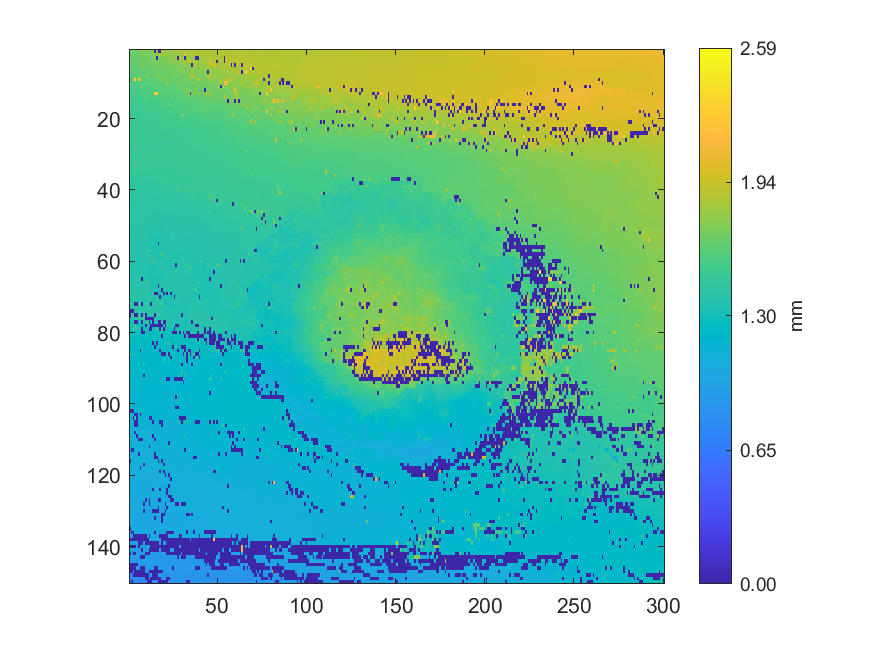

The table this chart was drawn from, first rows:
1.67193, 1.67379, 1.68004, 1.68638, 1.68242, 1.69331, 1.69207, 1.71302, 1.7176, 1.72359, 1.71749, 1.7302, 1.73201, 1.74834, 0.00426988, 1.75163, 0.00455335, 0.00452099, 1.89469, 1.77706, 1.76895, 1.78738, 1.8073, 1.79303
1.667, 1.667, 1.665, 1.672, 1.672, 1.678, 1.679, 1.697, 1.702, 1.703, 1.706, 1.714, 1.707, 1.731, 1.737, 1.725, 1.833, 1.831, 1.748, 1.837, 1.837, 1.773, 1.77, 1.78
1.649, 1.648, 1.663, 1.668, 1.669, 1.667, 1.667, 1.671, 1.671, 1.68, 1.698, 1.686, 1.701, 1.707, 1.707, 0.004737, 1.708, 1.72, 1.721, 1.742, 1.749, 1.749, 1.736, 1.76
1.646, 1.646, 1.643, 1.655, 1.655, 1.667, 1.677, 1.674, 1.673, 1.677, 1.678, 1.675, 1.678, 1.677, 1.702, 1.699, 1.696, 1.705, 1.712, 1.711, 1.714, 1.725, 1.735, 1.738
1.638, 1.635, 1.644, 1.645, 1.65, 1.649, 1.652, 1.732, 1.73, 1.674, 1.678, 1.677, 1.676, 1.676, 1.68, 1.68, 1.686, 1.691, 1.691, 1.697, 1.697, 1.701, 1.701, 1.699
1.619, 1.618, 1.616, 1.627, 1.622, 1.649, 1.772, 1.651, 1.659, 1.658, 1.656, 1.655, 1.651, 1.676, 1.732, 1.686, 1.684, 1.682, 1.681, 1.681, 1.682, 1.682, 1.676, 1.706
1.602, 1.614, 1.612, 1.617, 1.624, 1.623, 1.633, 1.631, 1.629, 1.638, 1.647, 1.655, 1.654, 1.654, 1.659, 1.672, 1.67, 1.668, 1.666, 1.679, 1.682, 1.675, 1.673, 1.676
1.604, 1.603, 1.61, 1.612, 1.628, 1.624, 1.631, 1.627, 1.627, 1.694, 1.712, 1.636, 1.633, 1.645, 1.723, 1.722, 1.659, 1.662, 1.668, 1.667, 1.668, 1.67, 1.667, 1.681
1.584, 1.586, 1.765, 2.276, 1.61, 2.284, 1.983, 1.617, 1.61, 1.616, 1.614, 1.612, 1.61, 1.625, 1.626, 1.627, 1.638, 1.723, 1.722, 1.723, 1.648, 1.654, 1.659, 1.666
1.574, 1.573, 1.576, 1.578, 1.585, 1.581, 1.599, 1.597, 1.594, 1.602, 1.607, 1.607, 1.61, 1.613, 1.607, 1.615, 1.625, 1.626, 1.628, 1.623, 1.63, 1.799, 1.641, 1.657
1.566, 1.565, 1.578, 1.572, 1.578, 1.571, 1.575, 1.68, 1.587, 1.589, 1.587, 1.585, 1.589, 1.596, 1.603, 1.605, 1.608, 1.607, 1.614, 1.621, 1.617, 1.625, 1.63, 1.629
1.557, 1.556, 1.555, 1.561, 1.559, 1.559, 1.562, 1.578, 1.575, 1.579, 1.567, 1.587, 1.574, 1.575, 1.592, 1.604, 1.591, 1.608, 1.611, 1.609, 1.624, 1.616, 1.614, 1.617
1.552, 1.55, 1.552, 1.551, 1.55, 1.546, 1.694, 1.561, 1.558, 1.563, 1.571, 1.571, 1.576, 1.582, 2.279, 2.272, 1.598, 1.603, 1.606, 1.603, 1.584, 1.608, 1.6, 1.602
1.535, 1.54, 1.538, 1.542, 1.54, 1.541, 1.541, 1.54, 1.561, 1.623, 1.556, 1.56, 1.562, 1.572, 1.572, 1.572, 1.565, 1.6, 1.578, 1.664, 1.588, 1.587, 1.586, 1.593
1.533, 1.532, 1.523, 1.527, 1.531, 1.531, 1.529, 1.535, 1.543, 1.545, 1.544, 1.544, 1.547, 1.552, 1.56, 1.558, 1.562, 1.562, 1.567, 1.567, 1.572, 1.573, 1.575, 1.581
1.515, 1.516, 1.517, 1.523, 1.527, 1.528, 1.528, 1.531, 1.529, 1.533, 1.528, 1.535, 1.537, 1.535, 1.538, 1.549, 1.548, 1.563, 1.559, 1.558, 1.559, 1.558, 1.693, 1.573
1.505, 1.506, 1.509, 1.519, 1.517, 1.516, 1.515, 1.515, 1.524, 1.524, 1.524, 1.531, 1.53, 1.531, 1.531, 1.536, 1.537, 1.537, 1.551, 1.548, 1.556, 1.557, 1.56, 1.559
1.501, 1.502, 1.499, 1.498, 1.497, 1.51, 1.508, 1.51, 1.512, 1.516, 1.515, 1.519, 1.523, 1.52, 1.523, 1.524, 1.523, 1.543, 1.541, 1.538, 1.554, 1.548, 1.551, 1.55
1.496, 1.499, 1.5, 1.5, 1.498, 1.501, 1.504, 1.506, 1.505, 1.502, 1.512, 1.514, 1.516, 1.515, 1.515, 1.518, 1.517, 1.525, 1.523, 1.527, 1.529, 1.533, 1.535, 1.537
1.496, 1.494, 1.495, 1.497, 1.499, 1.498, 1.504, 1.503, 1.504, 1.505, 1.509, 1.51, 1.511, 1.513, 1.517, 1.518, 1.52, 1.522, 1.521, 1.522, 1.529, 1.529, 1.53, 1.531
1.494, 1.496, 1.497, 1.496, 1.498, 1.498, 1.501, 1.507, 1.507, 1.502, 1.505, 1.504, 1.504, 1.506, 1.509, 1.512, 1.512, 1.519, 1.518, 1.519, 1.521, 1.529, 1.528, 1.526
1.488, 1.488, 1.49, 1.493, 1.5, 1.502, 1.501, 1.503, 1.501, 1.499, 1.503, 1.502, 1.503, 1.505, 1.502, 1.506, 1.512, 1.512, 1.511, 1.511, 1.51, 1.518, 1.515, 1.516
1.491, 1.491, 1.489, 1.489, 1.496, 1.497, 1.496, 1.499, 1.498, 1.499, 1.501, 1.502, 1.501, 1.506, 1.504, 1.502, 1.507, 1.51, 1.512, 1.512, 1.506, 1.513, 1.513, 1.514
1.493, 1.491, 1.49, 1.489, 1.498, 1.495, 1.493, 1.493, 1.493, 1.493, 1.494, 1.497, 1.499, 1.5, 1.499, 1.5, 1.501, 1.503, 1.504, 1.506, 1.505, 1.507, 1.506, 1.505
1.496, 1.494, 1.49, 1.489, 1.491, 1.49, 1.491, 1.491, 1.494, 1.492, 1.492, 1.492, 1.491, 1.493, 1.495, 1.496, 1.502, 1.498, 1.502, 1.502, 1.502, 1.502, 1.501, 1.502
1.495, 1.49, 1.49, 1.489, 1.487, 1.491, 1.491, 1.491, 1.491, 1.492, 1.494, 1.493, 1.493, 1.493, 1.496, 1.495, 1.499, 1.497, 1.498, 1.497, 1.499, 1.5, 1.5, 1.5
1.489, 1.489, 1.489, 1.488, 1.49, 1.489, 1.488, 1.487, 1.486, 1.488, 1.488, 1.494, 1.493, 1.491, 1.492, 1.492, 1.495, 1.493, 1.494, 1.495, 1.499, 1.499, 1.498, 1.497
1.491, 1.489, 1.488, 1.489, 1.489, 1.488, 1.486, 1.488, 1.488, 1.487, 1.487, 1.487, 1.488, 1.487, 1.486, 1.488, 1.495, 1.495, 1.494, 1.494, 1.497, 1.498, 1.496, 1.497
1.488, 1.488, 1.49, 1.488, 1.487, 1.486, 1.486, 1.486, 1.487, 1.483, 1.483, 1.481, 1.491, 1.489, 1.487, 1.495, 1.493, 1.493, 1.493, 1.492, 1.492, 1.494, 1.495, 1.494
1.489, 1.491, 1.469, 1.468, 1.483, 1.485, 1.489, 1.488, 1.486, 1.488, 1.489, 1.488, 1.487, 1.488, 1.494, 1.494, 1.491, 1.489, 1.49, 1.49, 1.491, 1.493, 1.491, 1.49
1.486, 1.486, 1.49, 1.488, 1.487, 1.487, 1.487, 1.486, 1.49, 1.489, 1.492, 1.49, 1.489, 1.492, 1.495, 1.492, 1.49, 1.49, 1.486, 1.486, 1.489, 1.488, 1.49, 1.489
1.487, 1.487, 1.485, 1.488, 1.486, 1.484, 1.489, 1.489, 1.488, 1.488, 1.492, 1.492, 1.488, 1.488, 1.489, 1.485, 1.485, 1.484, 1.486, 1.486, 1.487, 1.486, 1.485, 1.483
1.486, 1.487, 1.488, 1.488, 1.487, 1.487, 1.488, 1.488, 1.489, 1.489, 1.486, 1.486, 1.488, 1.485, 1.484, 1.485, 1.481, 1.479, 1.48, 1.48, 1.482, 1.482, 1.482, 1.48
1.48, 1.483, 1.492, 1.48, 1.483, 1.481, 1.488, 1.486, 1.489, 1.488, 1.486, 1.485, 1.485, 1.482, 1.482, 1.48, 1.475, 1.476, 1.476, 1.479, 1.479, 1.479, 1.479, 1.479
1.462, 1.467, 1.46, 1.461, 1.463, 1.465, 1.466, 1.466, 1.465, 1.478, 1.485, 1.48, 1.481, 1.475, 1.471, 1.471, 1.473, 1.475, 1.475, 1.477, 1.475, 1.476, 1.477, 1.476
1.447, 1.447, 1.447, 1.451, 1.451, 1.499, 1.452, 1.459, 1.457, 1.464, 1.456, 1.455, 1.475, 1.465, 1.471, 1.468, 1.474, 1.474, 1.475, 1.477, 1.479, 1.477, 1.472, 1.474
1.441, 1.444, 1.444, 1.443, 1.45, 1.449, 1.449, 1.448, 1.443, 1.44, 1.44, 1.441, 1.444, 1.456, 1.462, 1.464, 1.459, 1.464, 1.466, 1.48, 1.47, 1.472, 1.474, 1.473
1.437, 1.441, 1.442, 1.441, 1.441, 1.443, 1.438, 1.437, 1.437, 1.433, 1.434, 1.434, 1.435, 1.437, 1.437, 1.441, 1.442, 1.439, 1.454, 1.461, 1.452, 1.574, 1.463, 1.469
1.431, 1.431, 1.433, 1.434, 1.439, 1.435, 1.434, 1.434, 1.432, 1.432, 1.432, 1.431, 1.431, 1.43, 1.431, 1.43, 1.43, 1.443, 1.45, 1.449, 1.448, 1.447, 1.447, 1.449
1.429, 1.426, 1.425, 1.425, 1.424, 1.424, 1.425, 1.426, 1.426, 1.427, 1.427, 1.431, 1.427, 1.426, 1.426, 1.43, 1.43, 1.432, 1.446, 1.441, 1.438, 1.438, 1.443, 1.444
1.403, 1.424, 1.423, 1.422, 1.421, 1.419, 1.42, 1.418, 1.418, 1.419, 1.419, 1.422, 1.42, 1.421, 1.428, 1.429, 1.43, 1.431, 1.431, 1.431, 1.433, 1.432, 1.437, 1.437
1.419, 1.417, 1.422, 1.42, 1.42, 1.416, 1.413, 1.415, 1.417, 1.416, 1.415, 1.416, 1.417, 1.418, 1.415, 1.415, 1.418, 1.419, 1.421, 1.424, 1.429, 1.429, 1.431, 1.435
1.41, 1.409, 1.415, 1.413, 1.41, 1.41, 1.411, 1.412, 1.411, 1.415, 1.41, 1.41, 1.406, 1.413, 1.412, 1.409, 1.413, 1.412, 1.417, 1.415, 1.415, 1.42, 1.423, 1.418
1.407, 1.407, 1.41, 1.41, 1.41, 1.41, 1.41, 1.412, 1.408, 1.404, 1.408, 1.408, 1.408, 1.41, 1.408, 1.408, 1.411, 1.41, 1.408, 1.408, 1.414, 1.414, 1.413, 1.415
1.409, 1.414, 1.414, 1.411, 1.412, 1.409, 1.409, 1.412, 1.406, 1.405, 1.405, 1.405, 1.403, 1.401, 1.405, 1.401, 1.401, 1.404, 1.402, 1.402, 1.405, 1.406, 1.407, 1.413
1.411, 1.413, 1.407, 1.408, 1.406, 1.407, 1.411, 1.406, 1.405, 1.404, 1.405, 1.402, 1.402, 1.399, 1.399, 1.397, 1.397, 1.398, 1.402, 1.402, 1.401, 1.4, 1.401, 1.403
1.408, 1.407, 1.407, 1.406, 1.406, 1.409, 1.407, 1.406, 1.405, 1.403, 1.401, 1.396, 1.397, 1.397, 1.396, 1.395, 1.394, 1.393, 1.395, 1.397, 1.397, 1.398, 1.396, 1.396
1.401, 1.401, 1.401, 1.4, 1.402, 1.41, 1.406, 1.404, 1.403, 1.401, 1.398, 1.396, 1.397, 1.392, 1.39, 1.39, 1.388, 1.392, 1.39, 1.395, 1.393, 1.394, 1.394, 1.396
1.399, 1.398, 1.396, 1.397, 1.402, 1.402, 1.401, 1.399, 1.397, 1.393, 1.389, 1.39, 1.391, 1.389, 1.388, 1.382, 1.382, 1.381, 1.385, 1.382, 1.382, 1.385, 1.387, 1.39
1.399, 1.398, 1.395, 1.395, 1.393, 1.398, 1.397, 1.397, 1.395, 1.387, 1.383, 1.383, 1.38, 1.378, 1.375, 1.376, 1.375, 1.378, 1.378, 1.378, 1.38, 1.382, 1.382, 1.388
1.39, 1.388, 1.388, 1.391, 1.393, 1.388, 1.392, 1.397, 1.395, 1.388, 1.384, 1.383, 1.382, 1.373, 1.371, 1.374, 1.372, 1.376, 1.377, 1.377, 1.379, 1.379, 1.385, 1.385
1.388, 1.387, 1.39, 1.388, 1.386, 1.385, 1.387, 1.388, 1.391, 1.388, 1.387, 1.382, 1.379, 1.377, 1.37, 1.362, 1.362, 1.367, 1.366, 1.367, 1.374, 1.371, 1.371, 1.387
1.387, 1.386, 1.387, 1.389, 1.387, 1.386, 1.386, 1.385, 1.388, 1.383, 1.38, 1.367, 1.365, 1.368, 1.363, 1.358, 1.356, 1.36, 1.364, 1.364, 1.366, 1.366, 1.366, 1.379
1.388, 1.387, 1.387, 1.385, 1.386, 1.385, 1.383, 1.383, 1.383, 1.376, 1.373, 1.368, 1.365, 1.355, 1.348, 1.349, 1.36, 1.36, 1.361, 1.361, 1.363, 1.371, 1.369, 1.379
1.381, 1.381, 1.382, 1.386, 1.385, 1.385, 1.385, 1.384, 1.381, 1.381, 1.378, 1.407, 1.343, 1.341, 1.337, 1.337, 0.003789, 1.363, 1.363, 1.362, 1.369, 1.372, 1.378, 1.378
1.381, 1.385, 1.384, 1.381, 1.381, 1.381, 1.382, 1.376, 1.379, 1.379, 1.373, 1.402, 1.34, 1.337, 1.333, 1.338, 1.343, 1.359, 1.359, 1.364, 1.364, 1.369, 1.37, 1.38
1.379, 1.378, 1.378, 1.384, 1.383, 1.373, 1.369, 1.374, 1.376, 1.378, 1.499, 1.502, 1.404, 1.337, 1.338, 1.344, 1.343, 1.343, 1.358, 1.363, 1.363, 1.364, 1.364, 1.363
1.373, 1.374, 1.37, 1.378, 1.383, 1.374, 1.374, 1.374, 1.375, 1.375, 1.376, 1.361, 1.357, 1.35, 1.348, 1.347, 1.35, 1.35, 1.576, 1.365, 1.365, 1.365, 1.359, 1.364
1.374, 1.375, 1.368, 1.381, 1.378, 1.377, 1.372, 1.37, 1.374, 1.374, 1.374, 1.375, 1.419, 1.444, 1.351, 1.348, 1.347, 1.347, 1.412, 1.413, 1.403, 1.406, 1.368, 1.366
1.369, 1.377, 1.377, 1.378, 1.373, 1.377, 1.37, 1.367, 1.37, 1.368, 1.374, 1.375, 1.362, 1.511, 1.399, 1.384, 1.35, 1.35, 1.389, 1.354, 1.354, 1.357, 1.357, 1.361
1.373, 1.374, 1.37, 1.374, 1.364, 1.363, 1.362, 1.373, 1.371, 1.369, 1.37, 1.371, 1.356, 1.355, 1.354, 1.356, 1.356, 1.364, 1.372, 1.37, 1.371, 1.351, 1.348, 1.348
... 89 more rows
